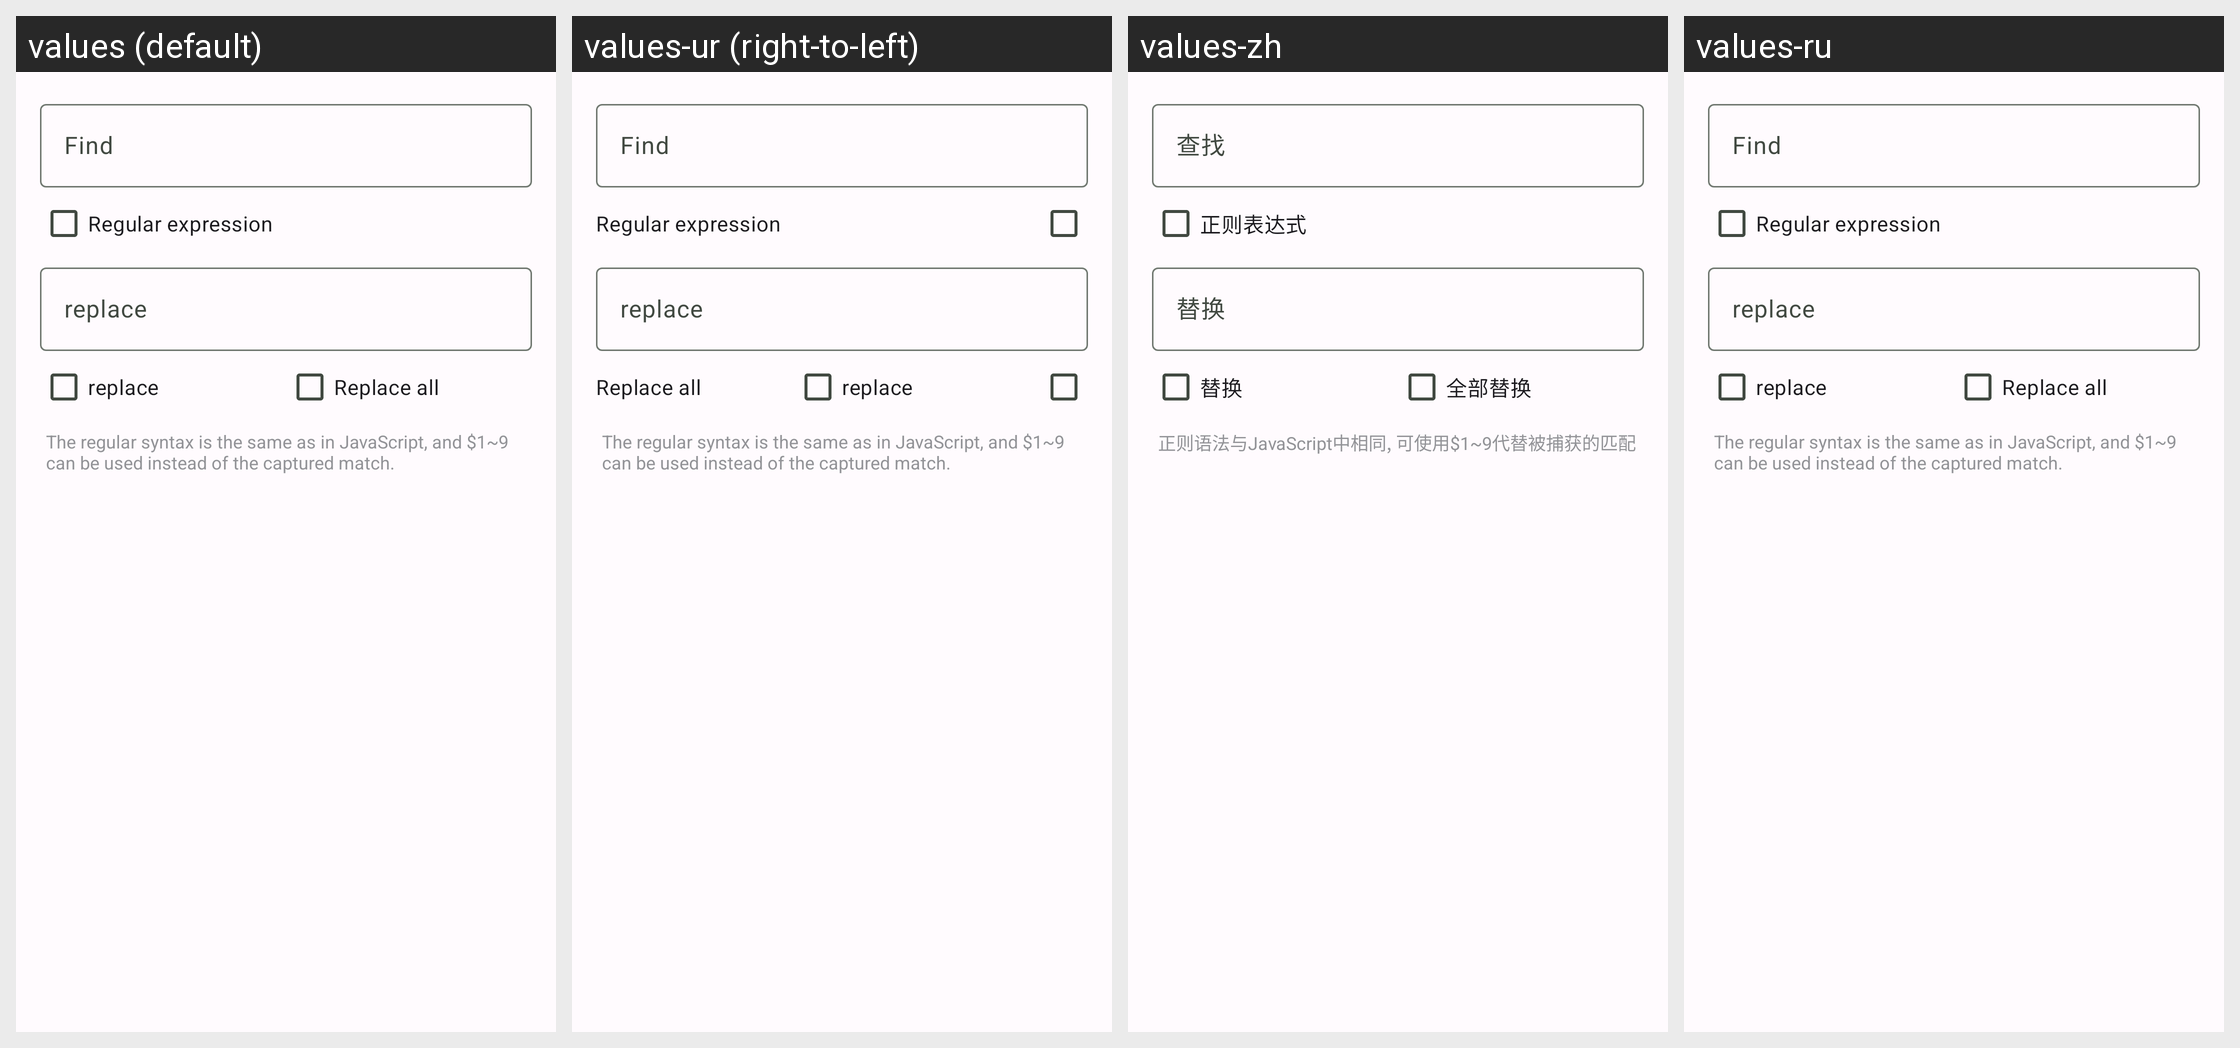

For this localized Android screen grid, give each drawn string resource with its value in every locale shown.
Android screen res/layout/dialog_find_or_replace.xml rendered under 4 locales, left to right: values (default), values-ur (right-to-left), values-zh, values-ru. Device: Nexus 5 (rendered at 1080×1920; each locale shown at half size, 540×960, under a caption strip naming it); theme AppTheme.
Other locales in the repository, not shown: values-ar, values-as, values-be, values-bg, values-bn, values-bs, values-da, values-de, values-el, values-en, values-en-rXC, values-es, values-eu, values-fi, values-gl, values-gu, values-hu, values-it, values-kk, values-ky, values-mk, values-ml, values-mn, values-ms, values-nb, values-nl, values-pt, values-pt-rPT, values-ro, values-si, values-sk, values-sr, values-sv, values-sw, values-ta, values-tl, values-vi, values-zh-rCN, values-zh-rHK.
Strings drawn on this screen, with the default value and each locale's value (text and hints the layout hard-codes, and strings that could not be matched under every locale, appear in the picture but are not listed):

text_regex
  values: Regular expression
  values-ur: Regular expression  [not translated; the default value is used]
  values-zh: 正则表达式
  values-ru: Regular expression  [not translated; the default value is used]

text_replace
  values: replace
  values-ur: replace  [not translated; the default value is used]
  values-zh: 替换
  values-ru: replace  [not translated; the default value is used]

text_replace_all
  values: Replace all
  values-ur: Replace all  [not translated; the default value is used]
  values-zh: 全部替换
  values-ru: Replace all  [not translated; the default value is used]

hint_regex
  values: The regular syntax is the same as in JavaScript, and $1~9 can be used instead of the captured match.
  values-ur: The regular syntax is the same as in JavaScript, and $1~9 can be used instead of the captured match.  [not translated; the default value is used]
  values-zh: 正则语法与JavaScript中相同, 可使用$1~9代替被捕获的匹配
  values-ru: The regular syntax is the same as in JavaScript, and $1~9 can be used instead of the captured match.  [not translated; the default value is used]
